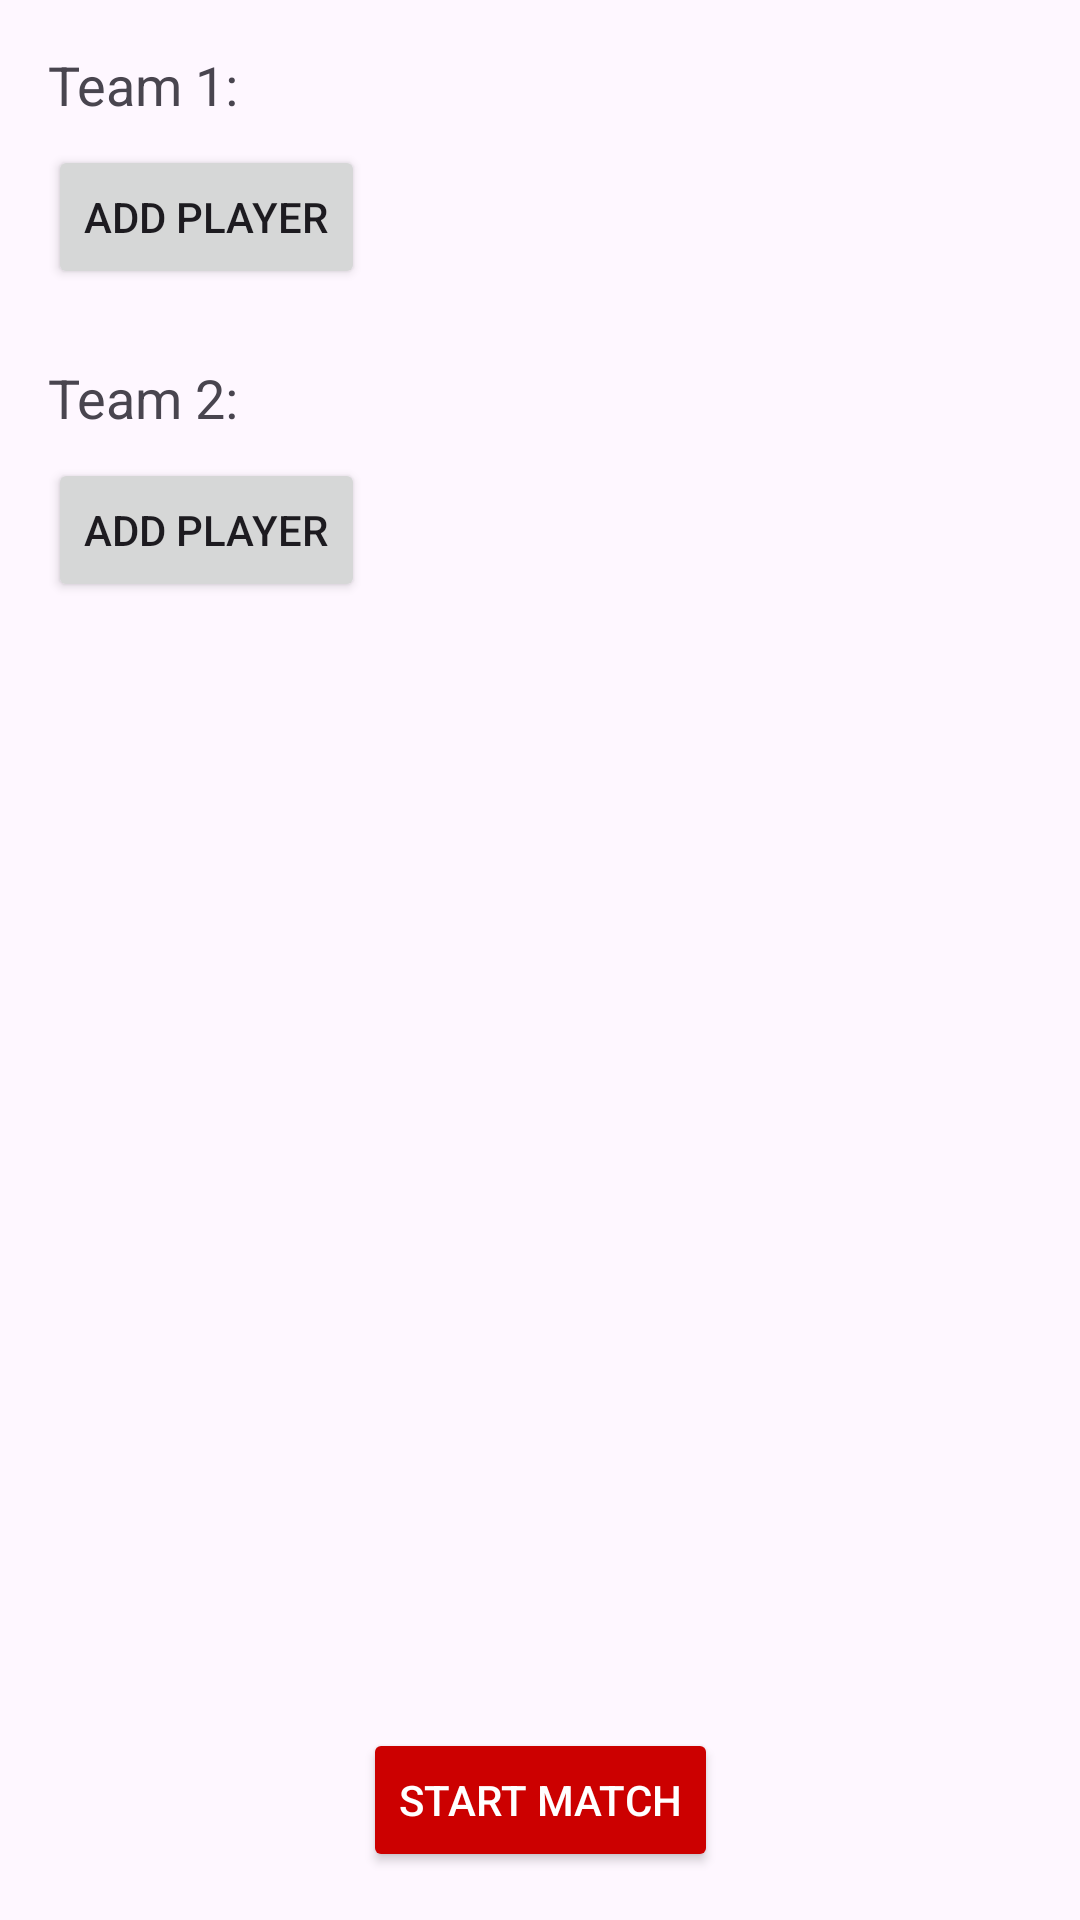

Here is an Android app screen rendered from its layout file. Give the layout XML and the strings, colors and styles it references.
<!-- AndroidManifest.xml: application theme Theme.AFLStatsTracker -->
<!-- res/layout/player_setup.xml -->
<androidx.constraintlayout.widget.ConstraintLayout
    xmlns:android="http://schemas.android.com/apk/res/android"
    xmlns:app="http://schemas.android.com/apk/res-auto"
    xmlns:tools="http://schemas.android.com/tools"
    android:layout_width="match_parent"
    android:layout_height="match_parent">

    <ScrollView
        android:layout_width="match_parent"
        android:layout_height="0dp"
        android:fillViewport="true"
        app:layout_constraintTop_toTopOf="parent"
        app:layout_constraintBottom_toTopOf="@+id/btnStartMatch"
        app:layout_constraintStart_toStartOf="parent"
        app:layout_constraintEnd_toEndOf="parent">

        <LinearLayout
            android:layout_width="match_parent"
            android:layout_height="wrap_content"
            android:orientation="vertical"
            android:padding="16dp">

            <TextView
                android:id="@+id/txtTeam1"
                android:layout_width="wrap_content"
                android:layout_height="wrap_content"
                android:text="Team 1:"
                android:textSize="18sp" />

            <androidx.recyclerview.widget.RecyclerView
                android:id="@+id/Team1PlayerList"
                android:layout_width="match_parent"
                android:layout_height="wrap_content"
                android:nestedScrollingEnabled="false"
                android:overScrollMode="never"/>

            <Button
                android:id="@+id/button4"
                android:layout_width="wrap_content"
                android:layout_height="wrap_content"
                android:text="Add Player"
                android:layout_marginTop="8dp"/>

            <TextView
                android:id="@+id/txtTeam2"
                android:layout_width="wrap_content"
                android:layout_height="wrap_content"
                android:text="Team 2:"
                android:textSize="18sp"
                android:layout_marginTop="24dp" />

            <androidx.recyclerview.widget.RecyclerView
                android:id="@+id/Team2PlayerList"
                android:layout_width="match_parent"
                android:layout_height="wrap_content"
                android:nestedScrollingEnabled="false"
                android:overScrollMode="never"/>

            <Button
                android:id="@+id/button5"
                android:layout_width="wrap_content"
                android:layout_height="wrap_content"
                android:text="Add Player"
                android:layout_marginTop="8dp"/>

        </LinearLayout>

    </ScrollView>

    <Button
        android:id="@+id/btnStartMatch"
        android:layout_width="wrap_content"
        android:layout_height="wrap_content"
        android:text="Start Match"
        android:backgroundTint="@android:color/holo_red_dark"
        android:textColor="@android:color/white"
        app:layout_constraintBottom_toBottomOf="parent"
        app:layout_constraintStart_toStartOf="parent"
        app:layout_constraintEnd_toEndOf="parent"
        android:layout_marginBottom="16dp"/>

</androidx.constraintlayout.widget.ConstraintLayout>
<!-- resources referenced by this layout -->
<resources>
  <style name="Theme.AFLStatsTracker" parent="Base.Theme.AFLStatsTracker" />
  <style name="Base.Theme.AFLStatsTracker" parent="Theme.Material3.DayNight.NoActionBar">
          
          
      </style>
</resources>
